Run: headless pygame with SDL's dummy video driver; simulated clock (each Clock.tick advances the game by its frame time, no real sleeping); random seed 0; keys injected as events and as key.get_pressed() state; mouse plan: one left click at the window centre at the start of phase 2, then a move to the lower-right quarter at the start of phase 3.
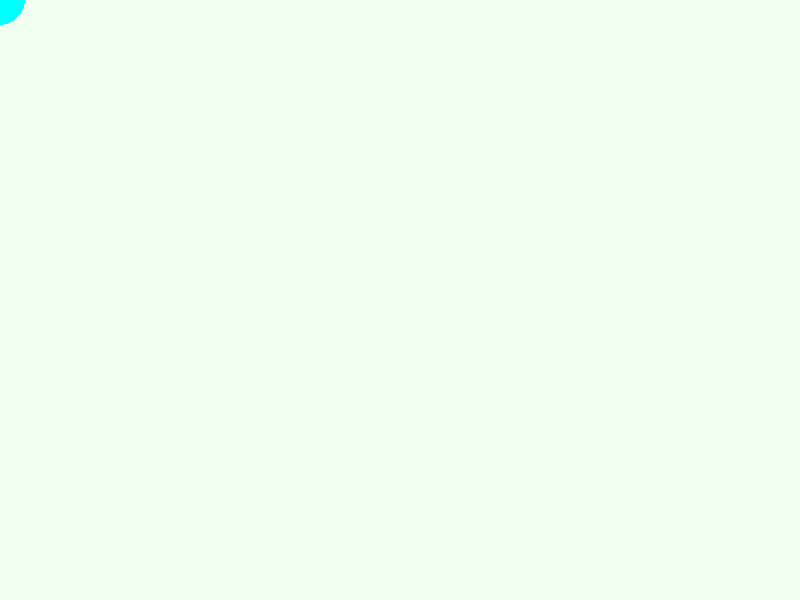
Frame 1 of 4 · flips 1–60 · no input
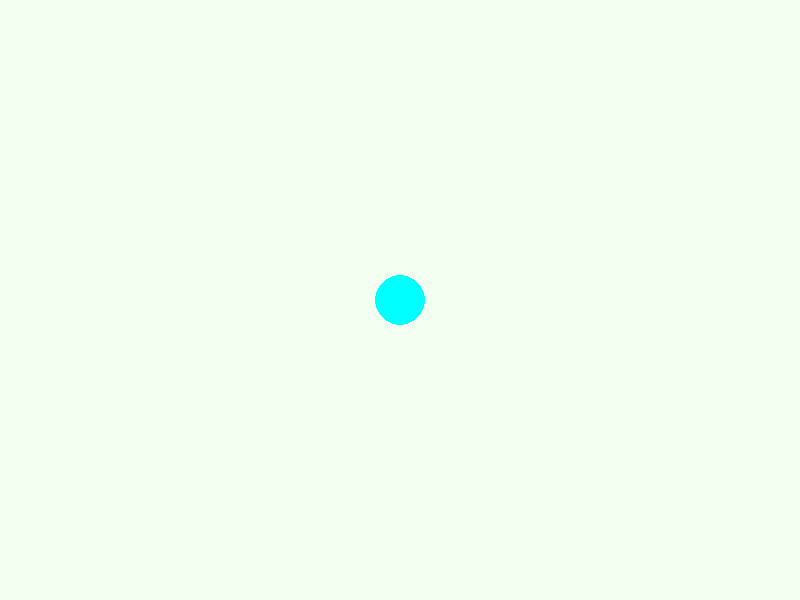
Frame 2 of 4 · flips 61–180 · clicked the window centre · tapped SPACE, RETURN · held RIGHT (→), D
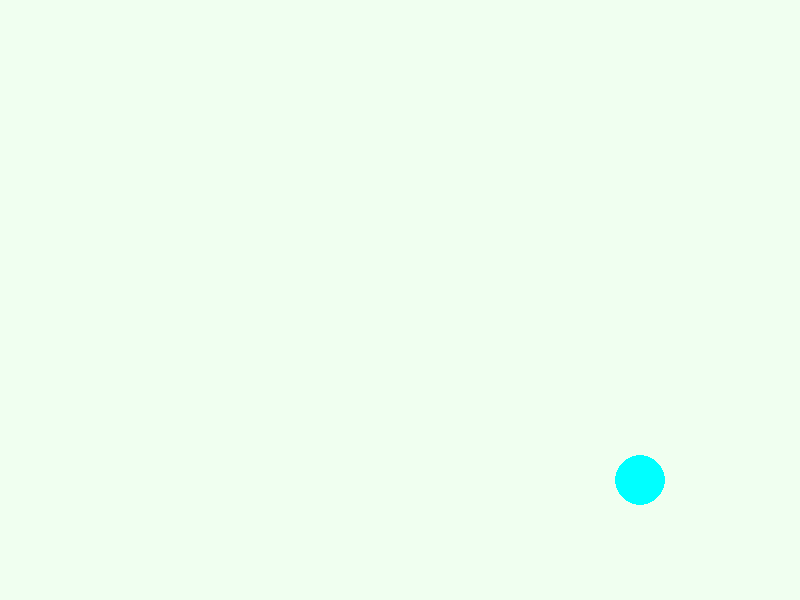
Frame 3 of 4 · flips 181–300 · moved the mouse to the lower-right quarter · held DOWN (↓), S
Frame 4 of 4 · flips 301–420 · held LEFT (←), A, UP (↑), W · screen unchanged from frame 3, image omitted

The pygame program that drew these frames:

import pygame
pygame.init()

screen = pygame.display.set_mode((800,600))
window = screen.get_rect()

dot = pygame.Rect(0, 0, 50, 50)
dot.center = (window.centerx, window.centery)
dot_color = pygame.Color(0, 255, 255)

running = True
while running:

    for event in pygame.event.get():
        if event.type == pygame.QUIT:
            running = False
        if event.type == pygame.MOUSEBUTTONDOWN:
            dot_color = pygame.Color(255, 255, 0)
        if event.type == pygame.MOUSEBUTTONUP:
            dot_color = pygame.Color(0, 255, 255)


    dot.center = pygame.mouse.get_pos()

    screen.fill('honeydew')

    pygame.draw.ellipse(screen, dot_color, dot)

    pygame.display.flip()

pygame.quit()
